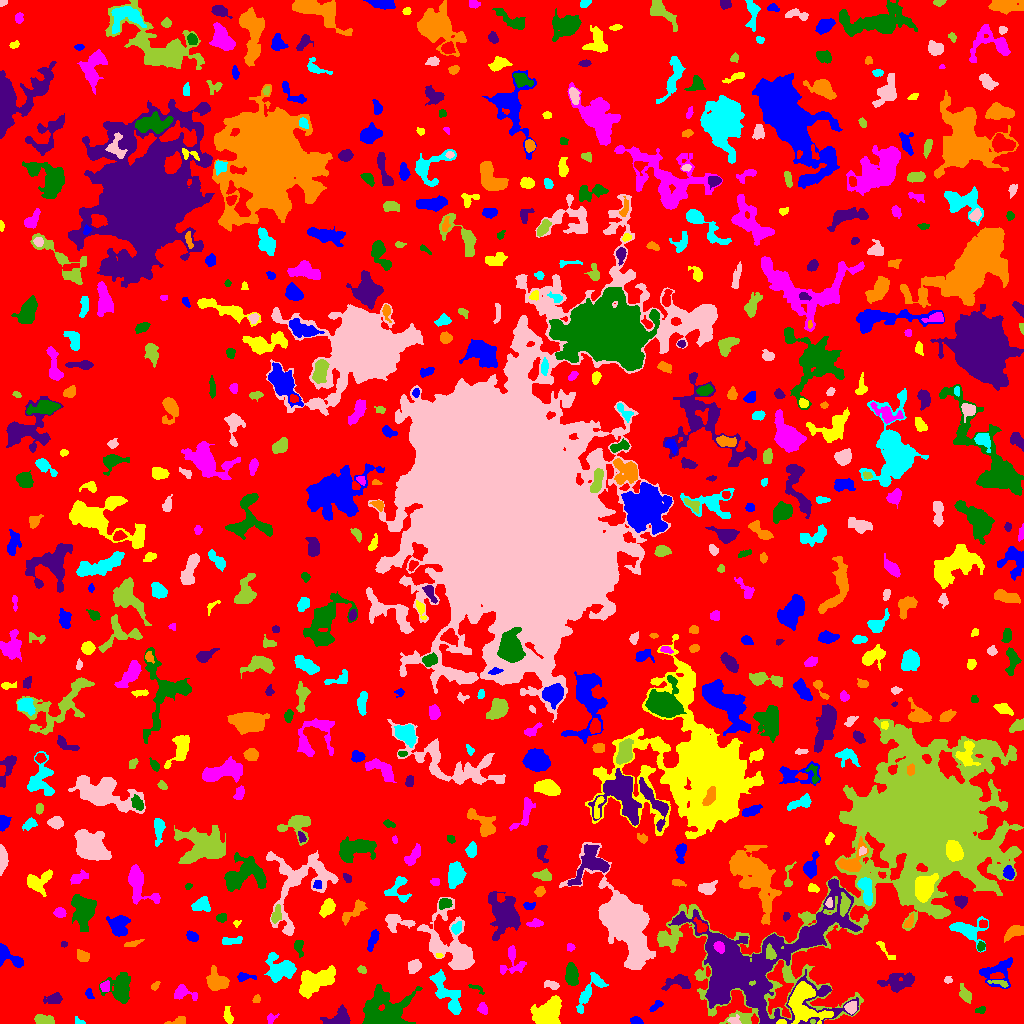

Source data for this figure (header and first rows):
ID, X, Y, A, B, theta, total_flux, mu_max, mu_median, mu_mean, R_fwhm, R_e, R10, R90, x_start, x_end, y_start, y_end, area, greylevel
0, 509.2, 528.4, 306.2, 297.9, 1.089, 1494066, 14.0, 2.0, 2.055, 50.31, 226.2, 85.35, 367.1, 0, 1023, 0, 1023, 727010, 2.055
1, 635.6, 2.764, 2.849, 1.733, -0.17, 377.0, 9.0, 4.0, 4.333, 3.568, 2.821, 1.128, 4.406, 630, 643, 0, 7, 87, 9.333
2, 781.3, 1.609, 2.226, 1.225, 0.1252, 184.0, 7.0, 4.0, 4.0, 2.821, 2.111, 0.7979, 3.192, 776, 786, 0, 4, 46, 17.0
3, 271.1, 5.124, 2.938, 2.124, 0.7677, 225.0, 6.0, 2.0, 2.778, 3.523, 2.764, 0.9772, 4.406, 267, 279, 0, 10, 81, 6.778
4, 385, 12.58, 11.68, 8.857, 0.2615, 4211, 10.0, 3.0, 3.5, 9.869, 10.05, 3.949, 16.86, 362, 422, 0, 39, 1203, 7.5
5, 337.8, 4.75, 6.485, 3.829, 0.4122, 1244, 13.0, 4.0, 4.189, 4.107, 5.046, 1.871, 8.33, 320, 350, 0, 19, 297, 8.189
6, 179, 2.66, 4.227, 1.888, 0.2312, 415.0, 8.0, 3.0, 3.879, 4.029, 3.038, 1.262, 4.951, 164, 185, 0, 7, 107, 7.879
7, 79.33, 1.911, 3.045, 1.534, -0.4548, 112.0, 5.0, 2.0, 2.0, 2.185, 2.257, 0.7979, 3.613, 75, 85, 0, 7, 56, 7.0
8, 734.2, 2.571, 3.055, 2.186, -0.1469, 259.0, 8.0, 3.0, 2.943, 3.09, 2.764, 0.9772, 4.478, 727, 741, 0, 9, 88, 9.943
9, 43.45, 3.55, 5.04, 2.36, -0.1276, 704.0, 8.0, 4.0, 4.046, 5.809, 4.26, 1.693, 6.457, 34, 54, 0, 9, 174, 8.046
10, 927.5, 13.0, 2.151, 1.553, -0.06084, 119.0, 4.0, 1.0, 1.63, 3.385, 2.326, 0.7979, 3.7, 921, 932, 9, 17, 73, 6.63
11, 655.5, 17.34, 4.162, 1.511, 0.6537, 131.0, 5.0, 1.0, 1.379, 2.185, 2.646, 0.9772, 4.297, 649, 663, 12, 23, 95, 7.379
12, 228.1, 6.194, 2.751, 1.726, -1.231, 248.0, 10.0, 1.0, 1.968, 2.326, 2.459, 0.7979, 4.478, 223, 233, 0, 17, 126, 6.968
13, 482.5, 15.23, 2.626, 2.081, -1.18, 226.0, 6.0, 2.0, 2.238, 3.613, 2.877, 1.128, 4.687, 477, 487, 9, 21, 101, 7.238
14, 980.9, 13.2, 2.468, 1.52, 0.1878, 114.0, 4.0, 2.0, 1.701, 3.432, 2.326, 0.7979, 3.742, 975, 985, 10, 17, 67, 7.701
15, 54.15, 24.62, 3.995, 2.548, 0.1819, 506.0, 7.0, 3.0, 3.03, 4.334, 3.827, 1.493, 6.18, 43, 62, 20, 31, 167, 7.03
16, 256.7, 24.31, 1.992, 1.756, 0.8171, 109.0, 4.0, 2.0, 1.847, 3.338, 2.394, 0.7979, 3.785, 252, 260, 21, 29, 59, 7.847
17, 586.9, 28.99, 11.39, 3.687, 1.032, 793.0, 6.0, 2.0, 2.448, 6.699, 5.726, 2.185, 8.777, 576, 608, 10, 51, 324, 6.448
18, 851, 16.07, 2.809, 2.524, 1.094, 508.0, 9.0, 4.0, 3.938, 4.297, 3.432, 1.382, 5.202, 844, 856, 9, 22, 129, 12.94
19, 965.4, 28.71, 4.334, 2.272, -1.072, 464.0, 7.0, 2.0, 2.847, 3.949, 3.7, 1.382, 6.129, 959, 971, 20, 40, 163, 6.847
20, 638.5, 25.55, 1.931, 1.732, 0.9335, 121.0, 5.0, 2.0, 1.952, 2.459, 2.257, 0.7979, 3.613, 634, 644, 22, 30, 62, 6.952
21, 88.84, 29.93, 2.76, 1.724, -1.314, 137.0, 5.0, 2.0, 1.903, 2.394, 2.459, 0.9772, 4.26, 85, 94, 25, 35, 72, 6.903
22, 548.5, 10.9, 7.307, 5.054, 0.8581, 5285, 22.0, 7.0, 8.362, 8.117, 7.159, 2.877, 11.82, 530, 561, 0, 28, 632, 11.36
23, 182.7, 31.03, 5.692, 3.334, -0.2387, 578.0, 7.0, 2.0, 2.701, 4.37, 4.334, 1.693, 7.092, 174, 197, 23, 39, 214, 6.701
24, 475.9, 35.55, 4.571, 1.481, -0.4583, 167.0, 5.0, 2.0, 2.227, 2.764, 2.585, 0.9772, 4.26, 468, 484, 29, 39, 75, 7.227
25, 898.8, 41.87, 8.678, 4.332, 0.189, 1664, 9.0, 4.0, 3.808, 6.507, 6.887, 2.706, 10.57, 877, 914, 31, 51, 437, 6.808
26, 155.2, 37.97, 2.533, 1.545, 0.7636, 168.0, 5.0, 3.0, 2.667, 3.385, 2.523, 0.9772, 3.827, 151, 160, 33, 42, 63, 6.667
27, 446.4, 31.29, 13.18, 4.447, -1.001, 2249, 9.0, 4.0, 4.023, 7.838, 7.611, 2.877, 11.83, 429, 461, 9, 54, 559, 9.023
28, 551.1, 38.57, 4.16, 1.799, -0.2528, 247.0, 4.0, 2.0, 2.205, 4.918, 3.338, 1.382, 5.109, 544, 559, 34, 43, 112, 8.205
29, 998.9, 40.58, 5.412, 1.342, -0.2144, 170.0, 4.0, 2.0, 1.789, 4.297, 3.09, 1.128, 4.754, 987, 1008, 36, 43, 95, 8.789
30, 344.8, 46.78, 2.32, 1.331, -1.098, 95.0, 4.0, 2.0, 1.61, 3.141, 2.185, 0.7979, 3.478, 340, 348, 41, 51, 59, 7.61
31, 243.3, 46.54, 4.381, 1.745, -0.004587, 171.0, 5.0, 1.0, 1.462, 2.585, 2.764, 0.9772, 4.652, 237, 256, 42, 51, 117, 8.462
32, 804.2, 21.27, 11.65, 8.093, -0.9878, 3585, 12.0, 4.0, 4.193, 8.686, 8.795, 3.241, 13.84, 788, 833, 0, 42, 855, 14.19
33, 104.9, 36.65, 2.399, 1.965, -1.444, 287.0, 9.0, 2.0, 2.99, 2.821, 2.646, 0.9772, 4.334, 100, 109, 32, 43, 96, 9.99
34, 120.6, 35.47, 7.34, 5.701, 1.495, 2814, 11.0, 5.0, 5.34, 8.759, 7.136, 2.932, 11.24, 99, 130, 20, 51, 527, 8.34
35, 679, 41.22, 7.464, 3.56, 0.1443, 903.0, 7.0, 3.0, 3.332, 5.971, 5.14, 2.034, 8.156, 661, 690, 33, 49, 271, 8.332
36, 216.5, 42.27, 5.498, 4.465, -0.6214, 1623, 10.0, 4.0, 4.611, 7.334, 5.971, 2.394, 9.236, 206, 229, 33, 58, 352, 8.611
37, 597.7, 42.32, 2.758, 1.332, -0.5701, 137.0, 4.0, 2.0, 2.21, 3.568, 2.394, 0.9772, 3.868, 593, 603, 38, 47, 62, 8.21
38, 947.7, 43.45, 2.012, 1.799, 0.1456, 133.0, 5.0, 2.0, 2.418, 2.764, 2.326, 0.7979, 3.568, 944, 952, 40, 47, 55, 6.418
39, 361.7, 53.85, 2.177, 1.635, -0.6094, 126.0, 5.0, 2.0, 1.938, 2.877, 2.394, 0.7979, 3.656, 357, 366, 50, 58, 65, 6.938
40, 43.48, 50.87, 7.885, 3.632, 0.9728, 854.0, 6.0, 2.0, 2.604, 6.933, 5.67, 2.111, 8.867, 34, 58, 39, 66, 328, 6.604
41, 996.8, 52.33, 9.151, 6.326, 0.4093, 1337, 6.0, 3.0, 3.053, 8.831, 6.482, 2.646, 10.23, 979, 1012, 35, 66, 438, 7.053
42, 315.6, 41.78, 9.974, 5.116, 0.3802, 3237, 13.0, 4.0, 4.624, 7.527, 7.736, 2.932, 12.73, 299, 335, 25, 58, 700, 8.624
43, 512.7, 61.91, 7.873, 6.198, -1.543, 811.0, 7.0, 2.0, 2.694, 4.951, 5.412, 2.034, 8.556, 500, 526, 49, 78, 301, 6.694
44, 571.5, 48.67, 5.26, 2.843, -1.48, 1358, 11.0, 5.0, 5.203, 6.103, 4.983, 2.034, 7.858, 565, 578, 38, 61, 261, 10.2
45, 741.9, 56.88, 32.24, 21.46, 0.2216, 73209, 104.0, 5.0, 11.8, 9.918, 14.25, 4.787, 34.91, 668, 861, 0, 145, 6206, 16.8
46, 82.64, 67.68, 3.248, 2.589, -0.6597, 286.0, 4.0, 2.0, 2.119, 5.293, 3.656, 1.493, 5.726, 77, 89, 62, 74, 135, 7.119
47, 279.5, 55.18, 7.804, 6.637, -0.652, 1416, 7.0, 2.0, 2.627, 6.747, 7.225, 2.821, 11.26, 264, 296, 41, 71, 539, 6.627
48, 414.3, 57.52, 3.222, 2.826, 0.6514, 697.0, 10.0, 4.0, 4.329, 4.754, 3.868, 1.493, 6.103, 408, 421, 50, 64, 161, 8.329
49, 770.4, 69.95, 3.301, 2.201, -1.129, 641.0, 11.0, 4.0, 5.008, 4.068, 3.338, 1.262, 5.262, 766, 776, 64, 80, 128, 22.01
50, 837, 63.69, 3.635, 2.585, -1.406, 382.0, 6.0, 2.0, 2.768, 4.652, 3.613, 1.493, 5.726, 829, 843, 53, 70, 138, 8.768
51, 7.86, 67.44, 8.984, 3.604, -0.6303, 891.0, 8.0, 3.0, 3.062, 5.642, 5.015, 1.871, 8.156, 0, 23, 56, 80, 291, 7.062
52, 439.2, 67.85, 1.592, 1.051, -0.02867, 55.0, 4.0, 1.0, 1.667, 2.257, 1.596, 0.5642, 2.646, 436, 443, 66, 70, 33, 8.667
53, 570.5, 76.25, 1.935, 1.838, -0.2505, 140.0, 4.0, 2.0, 2.333, 3.613, 2.459, 0.9772, 3.742, 567, 575, 72, 80, 60, 6.333
54, 299, 76.21, 4.431, 2.279, -1.385, 281.0, 4.0, 2.0, 2.23, 5.585, 3.7, 1.493, 5.557, 294, 303, 66, 83, 126, 6.23
55, 63.91, 79.22, 1.541, 1.182, 0.4234, 46.0, 3.0, 1.0, 1.179, 2.111, 1.693, 0.5642, 2.764, 61, 67, 76, 82, 39, 7.179
56, 131.9, 79.47, 3.694, 1.294, 0.2854, 112.0, 3.0, 1.0, 1.179, 3.09, 2.585, 0.9772, 4.297, 124, 144, 77, 84, 95, 7.179
57, 231.9, 82.81, 6.135, 1.873, 0.07862, 329.0, 5.0, 2.0, 2.285, 4.184, 3.827, 1.493, 5.917, 222, 242, 79, 87, 144, 6.285
58, 453, 76.28, 18.38, 9.354, -1.019, 4632, 12.0, 3.0, 3.464, 9.15, 10.01, 3.742, 17.4, 417, 474, 54, 126, 1337, 7.464
59, 919.7, 198.4, 54.41, 32.63, 0.7186, 316699, 157.0, 7.0, 14.64, 12.68, 30.18, 8.974, 65.63, 657, 1023, 0, 306, 21639, 16.64
... 602 more rows
